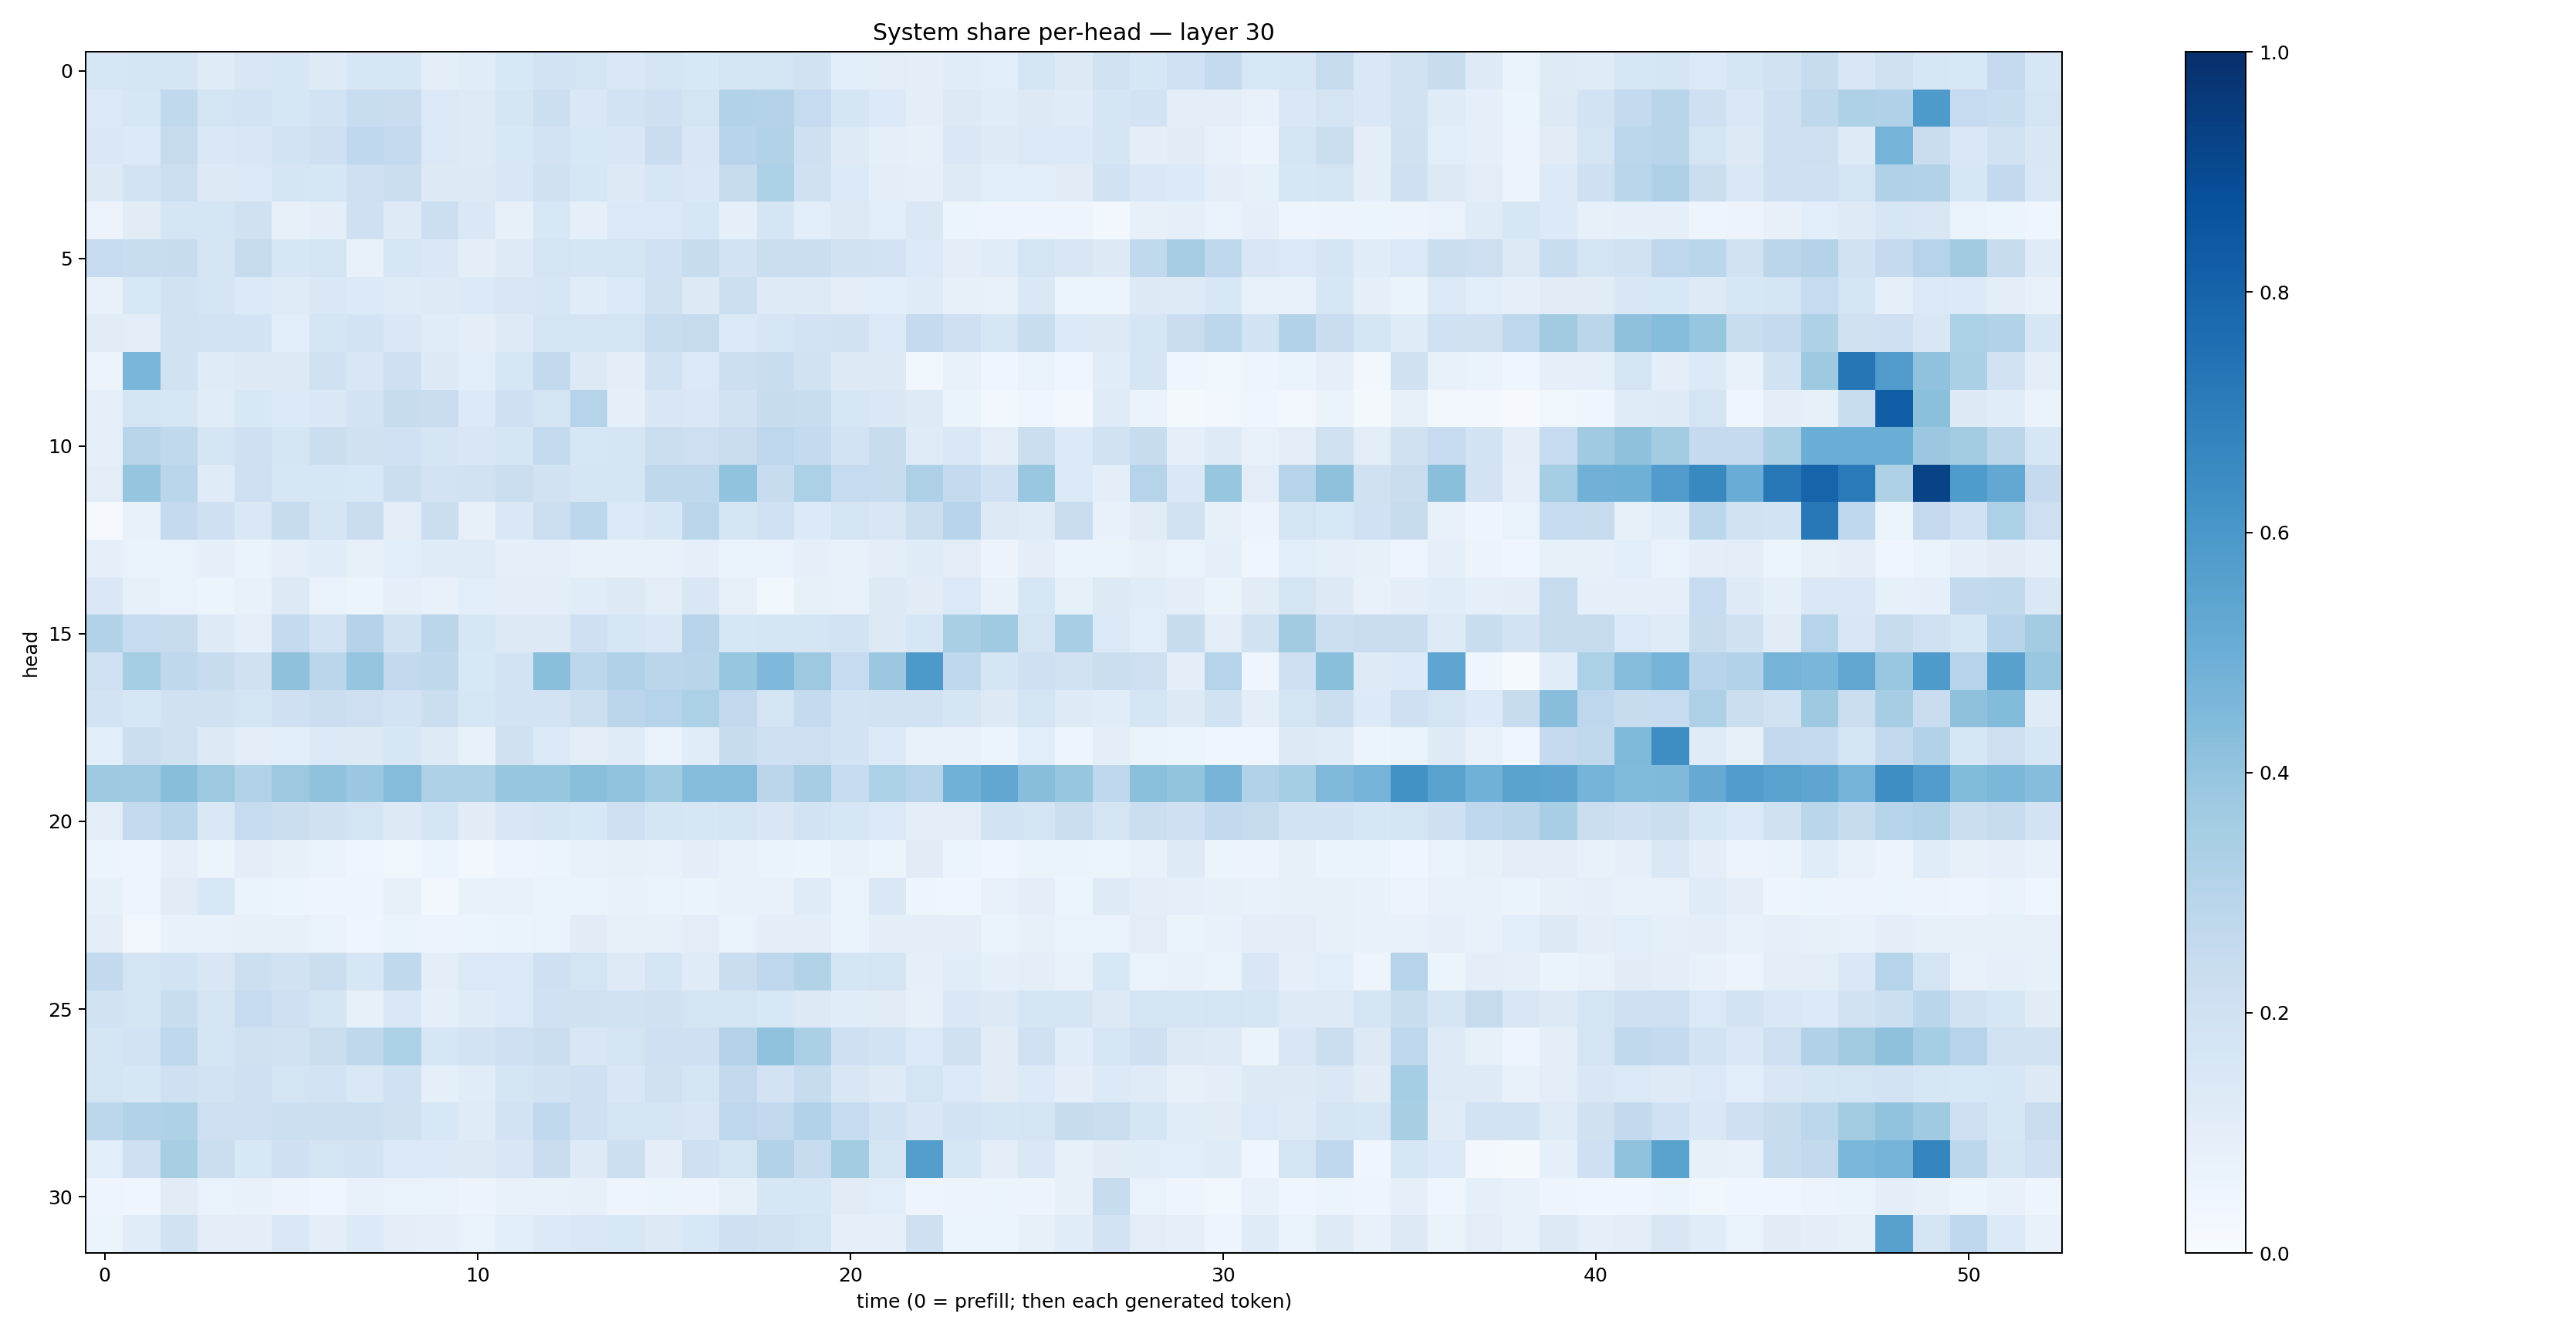

The data file committed next to this chart (first rows):
0.1640624, 0.16445369, 0.16489224, 0.11931817, 0.14900903, 0.15718092, 0.121207215, 0.16303353, 0.156719, 0.09663976, 0.114799455, 0.15265825, 0.18440206, 0.17226988, 0.14525746, 0.17627154, 0.1527298, 0.17759891, 0.17857066, 0.19349864, 0.107631646, 0.10511016, 0.09471261, 0.11698884
0.1397, 0.1599, 0.2627, 0.1742, 0.1817, 0.1569, 0.1853, 0.2326, 0.2271, 0.1394, 0.1241, 0.1671, 0.2184, 0.1434, 0.18, 0.2043, 0.1794, 0.3144, 0.3051, 0.2473, 0.1682, 0.1359, 0.1003, 0.1281
0.1423, 0.1361, 0.2429, 0.148, 0.1508, 0.1862, 0.2088, 0.2675, 0.2559, 0.1397, 0.1232, 0.1533, 0.1817, 0.153, 0.1494, 0.2267, 0.1497, 0.2935, 0.3114, 0.2033, 0.1242, 0.08969, 0.08082, 0.1432
0.1295, 0.182, 0.2159, 0.1259, 0.14, 0.1693, 0.164, 0.2146, 0.2197, 0.132, 0.127, 0.1514, 0.1958, 0.1611, 0.1275, 0.1616, 0.1408, 0.243, 0.3312, 0.1955, 0.1401, 0.09888, 0.09332, 0.122
0.0549, 0.111, 0.1715, 0.1651, 0.1987, 0.07897, 0.09967, 0.2072, 0.1228, 0.2153, 0.1456, 0.08043, 0.1555, 0.08961, 0.1389, 0.1387, 0.1636, 0.09319, 0.1691, 0.1069, 0.1279, 0.1068, 0.146, 0.05453
0.2472, 0.2316, 0.239, 0.1653, 0.2435, 0.1567, 0.1742, 0.0742, 0.1597, 0.1474, 0.09859, 0.1224, 0.1761, 0.1701, 0.1767, 0.2008, 0.2402, 0.1809, 0.2261, 0.2242, 0.1912, 0.1809, 0.1342, 0.09707
0.07806, 0.1561, 0.1902, 0.1691, 0.1359, 0.1178, 0.1453, 0.1362, 0.1173, 0.1227, 0.1344, 0.1517, 0.1608, 0.1168, 0.1377, 0.1961, 0.1315, 0.2183, 0.1242, 0.1225, 0.1045, 0.1086, 0.1181, 0.08403
0.1129, 0.1048, 0.1888, 0.1799, 0.1819, 0.1058, 0.1678, 0.1822, 0.1413, 0.1149, 0.09733, 0.1224, 0.1734, 0.1753, 0.1758, 0.231, 0.2461, 0.1393, 0.1568, 0.1813, 0.1883, 0.1383, 0.2508, 0.2041
0.05768, 0.4614, 0.1903, 0.1195, 0.1318, 0.1251, 0.1988, 0.1519, 0.2052, 0.1291, 0.1068, 0.1598, 0.26, 0.1324, 0.1015, 0.1939, 0.137, 0.2168, 0.2308, 0.1904, 0.1292, 0.1274, 0.03741, 0.07243
0.09005, 0.1781, 0.164, 0.115, 0.1535, 0.135, 0.1417, 0.1806, 0.242, 0.2292, 0.1336, 0.2105, 0.1767, 0.3005, 0.08965, 0.1518, 0.1447, 0.1879, 0.239, 0.2311, 0.1613, 0.1433, 0.1224, 0.06636
0.09317, 0.2917, 0.2643, 0.1702, 0.2103, 0.1665, 0.2203, 0.1955, 0.1997, 0.1672, 0.1488, 0.1702, 0.2572, 0.158, 0.1688, 0.2254, 0.2118, 0.2278, 0.2759, 0.2563, 0.1814, 0.2348, 0.1194, 0.1471
0.1027, 0.3952, 0.2882, 0.1189, 0.2034, 0.1585, 0.1611, 0.1561, 0.2232, 0.18, 0.1948, 0.2215, 0.1878, 0.1654, 0.1678, 0.2732, 0.27, 0.4039, 0.2394, 0.3298, 0.2495, 0.2361, 0.3276, 0.2551
0.01101, 0.07711, 0.252, 0.2039, 0.1465, 0.2383, 0.1685, 0.2288, 0.1049, 0.2216, 0.07927, 0.1452, 0.2172, 0.2809, 0.1384, 0.1598, 0.2836, 0.1652, 0.1996, 0.1345, 0.1759, 0.1512, 0.2232, 0.2968
0.09127, 0.07006, 0.0686, 0.08804, 0.06283, 0.09174, 0.1151, 0.07825, 0.1088, 0.1187, 0.118, 0.08625, 0.08709, 0.07795, 0.07476, 0.0776, 0.09197, 0.06983, 0.06852, 0.09165, 0.07767, 0.09875, 0.1181, 0.103
0.1414, 0.08548, 0.06875, 0.06187, 0.07194, 0.1273, 0.06926, 0.06213, 0.09128, 0.07179, 0.1081, 0.09385, 0.1009, 0.114, 0.1262, 0.1052, 0.1521, 0.08155, 0.03737, 0.08292, 0.0737, 0.1279, 0.1111, 0.1398
0.3111, 0.248, 0.2347, 0.1226, 0.08617, 0.2555, 0.1813, 0.3061, 0.1928, 0.2843, 0.1628, 0.1312, 0.1253, 0.2104, 0.1574, 0.1452, 0.2935, 0.1618, 0.1648, 0.1709, 0.1841, 0.128, 0.1641, 0.3398
0.2006, 0.355, 0.2697, 0.2377, 0.1963, 0.4112, 0.2841, 0.3968, 0.261, 0.2733, 0.1561, 0.1871, 0.4223, 0.2808, 0.3193, 0.2839, 0.2911, 0.3933, 0.4529, 0.3783, 0.2495, 0.3805, 0.59, 0.2692
0.1825, 0.1612, 0.1988, 0.1971, 0.174, 0.207, 0.2251, 0.2115, 0.1812, 0.2259, 0.1595, 0.1863, 0.1811, 0.2164, 0.282, 0.299, 0.3315, 0.2606, 0.1758, 0.2547, 0.1837, 0.1917, 0.1937, 0.1699
0.1072, 0.22, 0.1979, 0.1317, 0.1019, 0.1076, 0.1396, 0.1318, 0.1572, 0.124, 0.07788, 0.1989, 0.1394, 0.1043, 0.1184, 0.06703, 0.1145, 0.2347, 0.2103, 0.2122, 0.1864, 0.1338, 0.07776, 0.07445
0.374, 0.3692, 0.4259, 0.3767, 0.3114, 0.376, 0.4099, 0.3826, 0.4357, 0.3281, 0.3218, 0.3919, 0.3911, 0.4234, 0.4032, 0.3667, 0.4323, 0.4363, 0.283, 0.3509, 0.2475, 0.3312, 0.3041, 0.4859
0.1042, 0.253, 0.2889, 0.1469, 0.248, 0.2253, 0.1968, 0.1785, 0.1268, 0.1671, 0.1108, 0.1486, 0.1682, 0.1558, 0.2146, 0.167, 0.1614, 0.1733, 0.1505, 0.1859, 0.1627, 0.1375, 0.1003, 0.1044
0.06217, 0.04859, 0.09167, 0.05915, 0.1021, 0.08433, 0.06358, 0.04609, 0.03608, 0.05147, 0.0298, 0.04811, 0.05414, 0.07085, 0.08473, 0.07764, 0.09655, 0.07095, 0.06488, 0.05311, 0.07351, 0.05429, 0.1126, 0.06047
0.08429, 0.0491, 0.1096, 0.1526, 0.06435, 0.05389, 0.0475, 0.04871, 0.07974, 0.02983, 0.07032, 0.07182, 0.06589, 0.06478, 0.07581, 0.06917, 0.06483, 0.07211, 0.07706, 0.12, 0.06811, 0.1456, 0.05061, 0.04084
0.09765, 0.03386, 0.07181, 0.07074, 0.08182, 0.0858, 0.07008, 0.04448, 0.06296, 0.05665, 0.05456, 0.06412, 0.06773, 0.111, 0.08488, 0.08445, 0.1046, 0.06853, 0.1005, 0.09966, 0.06335, 0.09763, 0.09612, 0.09418
0.2605, 0.1728, 0.185, 0.1502, 0.2179, 0.1878, 0.2243, 0.1628, 0.2629, 0.09624, 0.138, 0.1406, 0.2057, 0.1785, 0.1215, 0.1668, 0.1189, 0.2277, 0.2743, 0.3152, 0.1663, 0.1744, 0.08986, 0.1135
0.1903, 0.1784, 0.2312, 0.1756, 0.2475, 0.2093, 0.167, 0.08581, 0.1432, 0.0926, 0.119, 0.1391, 0.203, 0.1964, 0.1917, 0.1961, 0.1775, 0.1775, 0.1525, 0.1274, 0.1152, 0.1095, 0.08414, 0.1449
0.1701, 0.1819, 0.2771, 0.167, 0.196, 0.1903, 0.2189, 0.2716, 0.3311, 0.1607, 0.1831, 0.2075, 0.2197, 0.1513, 0.1726, 0.2064, 0.2068, 0.3082, 0.4095, 0.3322, 0.2087, 0.1836, 0.137, 0.1986
0.1795, 0.1594, 0.2052, 0.1846, 0.204, 0.1727, 0.1858, 0.1422, 0.2022, 0.08784, 0.1142, 0.1683, 0.1902, 0.2036, 0.15, 0.1975, 0.1661, 0.2593, 0.18, 0.2385, 0.1518, 0.1222, 0.1747, 0.1366
0.2792, 0.3092, 0.3228, 0.2057, 0.2072, 0.2186, 0.2177, 0.2165, 0.1971, 0.1533, 0.1206, 0.1834, 0.2652, 0.2048, 0.1738, 0.1749, 0.1486, 0.2758, 0.2583, 0.3145, 0.2475, 0.1904, 0.149, 0.1835
0.1058, 0.2034, 0.3433, 0.2248, 0.1561, 0.208, 0.1729, 0.1835, 0.1389, 0.1364, 0.1274, 0.1498, 0.2294, 0.1227, 0.2182, 0.09616, 0.2087, 0.1729, 0.316, 0.2392, 0.3562, 0.1749, 0.5691, 0.157
0.04813, 0.04209, 0.113, 0.06874, 0.07227, 0.05515, 0.04467, 0.07069, 0.06996, 0.06967, 0.05656, 0.07805, 0.07104, 0.07977, 0.04926, 0.06215, 0.05676, 0.08291, 0.1637, 0.1572, 0.11, 0.1063, 0.04802, 0.05471
0.05948, 0.1152, 0.1895, 0.09834, 0.09676, 0.144, 0.09389, 0.1355, 0.1006, 0.08836, 0.06698, 0.1089, 0.1349, 0.147, 0.1532, 0.131, 0.1535, 0.2058, 0.1892, 0.172, 0.09119, 0.08643, 0.21, 0.06079
